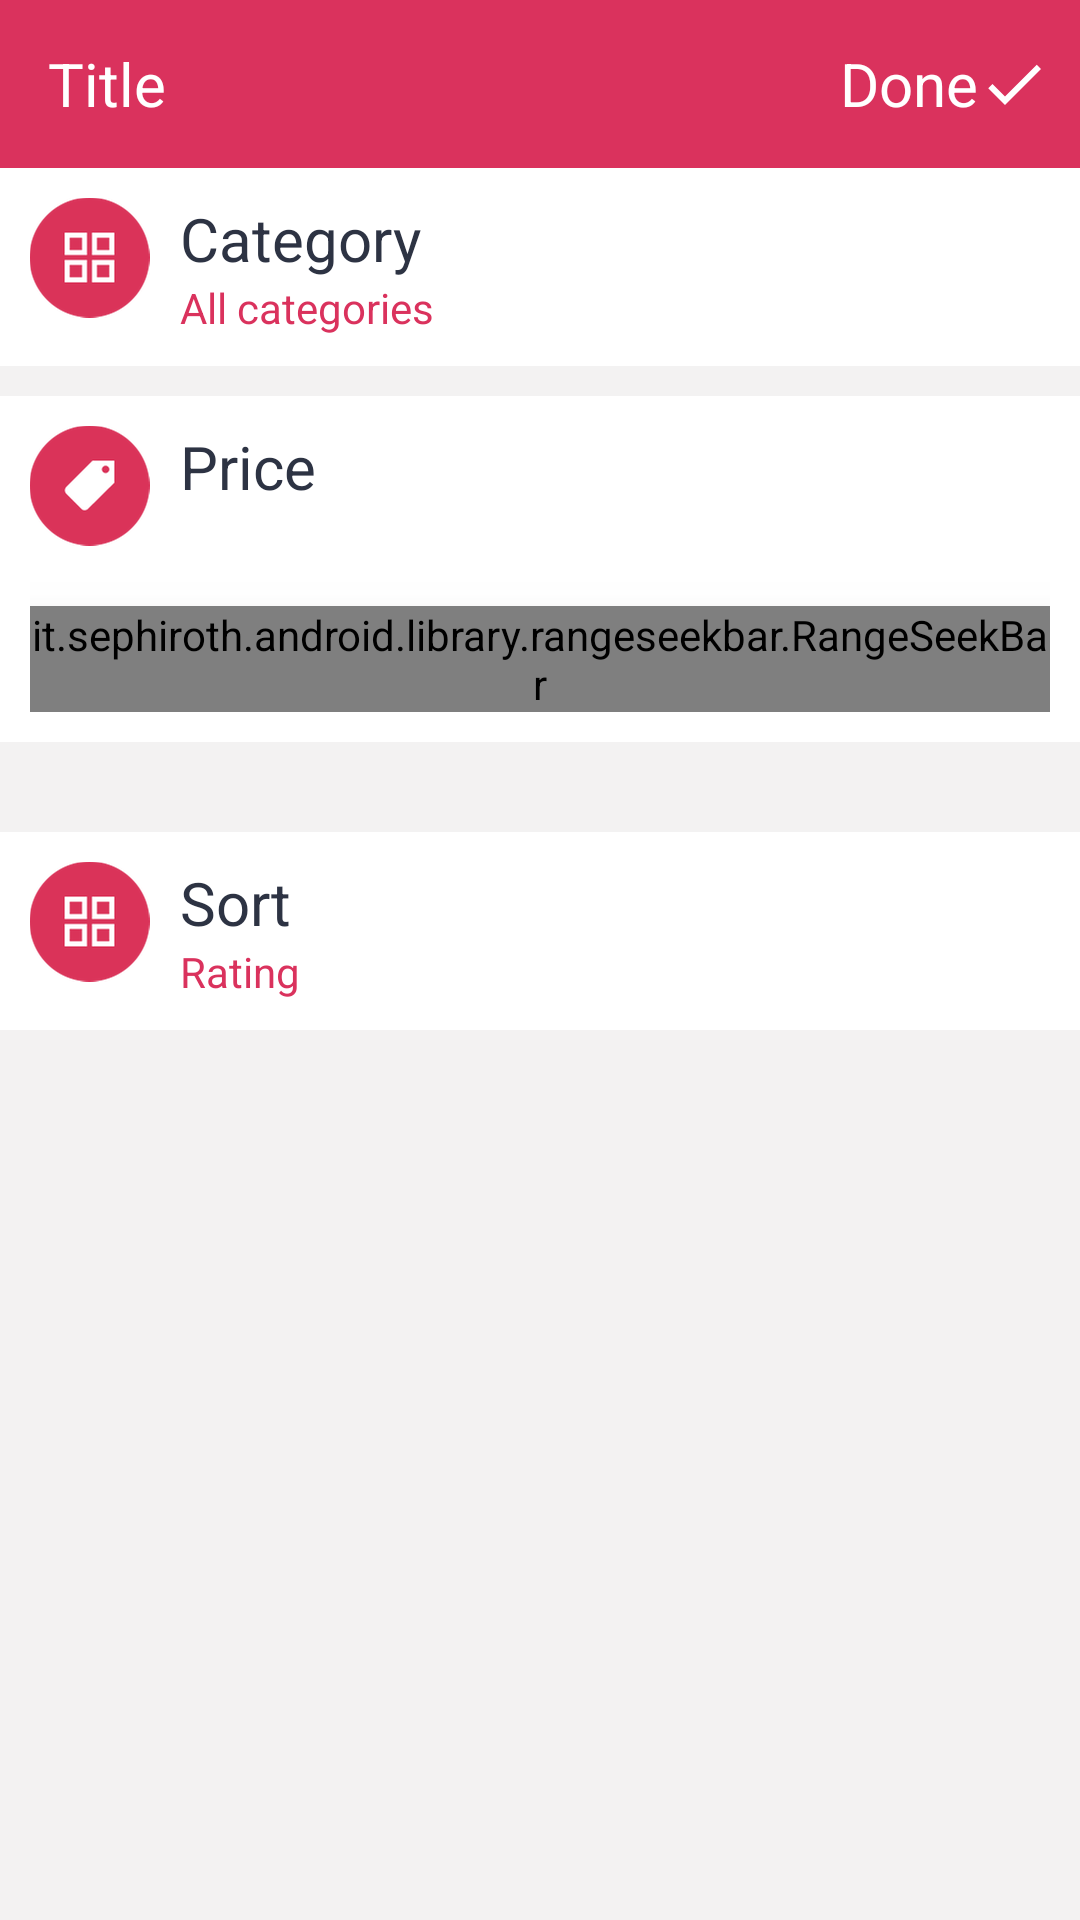

Here is an Android app screen rendered from its layout file. Give the layout XML and the strings, colors and styles it references.
<!-- AndroidManifest.xml: application theme AppTheme -->
<!-- res/layout/activity_filter_product.xml -->
<?xml version="1.0" encoding="utf-8"?>
<LinearLayout
        xmlns:android="http://schemas.android.com/apk/res/android"
        xmlns:tools="http://schemas.android.com/tools"
        xmlns:app="http://schemas.android.com/apk/res-auto"
        android:layout_width="match_parent"
        android:layout_height="match_parent"
        android:orientation="vertical"
        android:background="#F3F2F2"
        tools:context=".activities.activities.FilterProductActivity">

    <include
        layout="@layout/toolbar_minor"
        android:id="@+id/toolbar"/>

    <RelativeLayout
            android:layout_width="match_parent"
            android:layout_height="wrap_content"
            android:background="@color/white"
            android:padding="10dp">

        <ImageView
                android:id="@+id/ic_category"
                android:layout_width="wrap_content"
                android:layout_height="wrap_content"
                android:src="@drawable/ic_category"/>

        <TextView
                android:id="@+id/tv_category"
                android:layout_width="wrap_content"
                android:layout_height="wrap_content"
                android:text="Category"
                android:textColor="@color/colorAccent"
                android:textSize="20sp"
                android:layout_toRightOf="@id/ic_category"
                android:layout_toEndOf="@id/ic_category"
                android:layout_marginLeft="10dp"
                android:layout_marginStart="10dp"/>

        <TextView
                android:layout_width="wrap_content"
                android:layout_height="wrap_content"
                android:text="All categories"
                android:textColor="@color/colorPrimary"
                android:layout_toRightOf="@id/ic_category"
                android:layout_toEndOf="@id/ic_category"
                android:layout_below="@id/tv_category"
                android:layout_marginLeft="10dp"
                android:layout_marginStart="10dp"/>

    </RelativeLayout>

    <RelativeLayout
            android:layout_width="match_parent"
            android:layout_height="wrap_content"
            android:padding="10dp"
            android:background="@color/white"
            android:layout_marginTop="10dp">

        <ImageView
                android:id="@+id/ic_price"
                android:layout_width="wrap_content"
                android:layout_height="wrap_content"
                android:src="@drawable/ic_price"/>

        <TextView
                android:id="@+id/tv_price"
                android:layout_width="wrap_content"
                android:layout_height="wrap_content"
                android:text="Price"
                android:textColor="@color/colorAccent"
                android:textSize="20sp"
                android:layout_toRightOf="@id/ic_price"
                android:layout_toEndOf="@id/ic_price"
                android:layout_marginLeft="10dp"
                android:layout_marginStart="10dp"/>



        <it.sephiroth.android.library.rangeseekbar.RangeSeekBar
                android:id="@+id/seekBar_price"
                style="@style/Base.Sephiroth.Widget.RangeSeekBar"
                android:layout_width="match_parent"
                android:layout_height="wrap_content"
                android:layout_marginTop="20dp"
                android:max="600"
                android:elevation="10dp"
                android:outlineAmbientShadowColor="@color/darkGrey"
                android:outlineSpotShadowColor="@color/darkGrey"
                android:thumb="@drawable/ic_thumb"
                android:layout_below="@id/ic_price"
                app:range_progress_endValue="430"
                app:range_progress_startEnd_minDiff="1"
                app:range_progress_startValue="75"
                android:progressTint="@color/colorPrimary"
                android:thumbTint="@color/white"/>
    </RelativeLayout>

    <RelativeLayout
            android:layout_width="match_parent"
            android:layout_height="wrap_content"
            android:background="@color/white"
            android:padding="10dp"
            android:layout_marginTop="30dp">

        <ImageView
                android:id="@+id/ic_sort"
                android:layout_width="wrap_content"
                android:layout_height="wrap_content"
                android:src="@drawable/ic_category"/>

        <TextView
                android:id="@+id/tv_sort"
                android:layout_width="wrap_content"
                android:layout_height="wrap_content"
                android:text="Sort"
                android:textColor="@color/colorAccent"
                android:textSize="20sp"
                android:layout_toRightOf="@id/ic_sort"
                android:layout_toEndOf="@id/ic_sort"
                android:layout_marginLeft="10dp"
                android:layout_marginStart="10dp"/>

        <TextView
                android:layout_width="wrap_content"
                android:layout_height="wrap_content"
                android:text="Rating"
                android:textColor="@color/colorPrimary"
                android:layout_toRightOf="@id/ic_sort"
                android:layout_toEndOf="@id/ic_sort"
                android:layout_below="@id/tv_sort"
                android:layout_marginLeft="10dp"
                android:layout_marginStart="10dp"/>

    </RelativeLayout>

</LinearLayout>
<!-- res/layout/toolbar_minor.xml (included above) -->
<?xml version="1.0" encoding="utf-8"?>
<androidx.appcompat.widget.Toolbar xmlns:android="http://schemas.android.com/apk/res/android"
              android:orientation="vertical"
              android:layout_width="match_parent"
               android:background="@color/colorPrimary"
              android:layout_height="?attr/actionBarSize">

    <RelativeLayout android:layout_width="match_parent"
                    android:layout_height="match_parent">
        <ImageView
                android:id="@+id/ic_arrow"
                android:layout_width="wrap_content"
                android:layout_height="wrap_content"
                android:layout_centerVertical="true"
                android:layout_alignParentLeft="true"
                android:layout_alignParentStart="true"
                android:src="@drawable/ic_arrow_back"/>

        <TextView
                android:id="@+id/title"
                android:layout_width="wrap_content"
                android:layout_height="wrap_content"
                android:text="Title"
                android:textColor="@color/white"
                android:textSize="20sp"
                android:layout_toRightOf="@id/ic_arrow"
                android:layout_toEndOf="@id/ic_arrow"
                android:layout_centerVertical="true"/>


        <ImageView
                android:id="@+id/ic_done"
                android:layout_width="wrap_content"
                android:layout_height="wrap_content"
                android:layout_centerVertical="true"
                android:layout_alignParentRight="true"
                android:layout_alignParentEnd="true"
                android:src="@drawable/ic_check_medium"
                android:tint="@color/white"
                android:layout_marginRight="10dp"
                android:layout_marginEnd="10dp"/>

        <TextView
                android:id="@+id/done"
                android:layout_width="wrap_content"
                android:layout_height="wrap_content"
                android:text="Done"
                android:textColor="@color/white"
                android:textSize="20sp"
                android:layout_toLeftOf="@id/ic_done"
                android:layout_toStartOf="@id/ic_done"
                android:layout_centerVertical="true"/>


    </RelativeLayout>
</androidx.appcompat.widget.Toolbar>
<!-- resources referenced by this layout -->
<resources>
  <color name="colorAccent">#2D3343</color>
  <color name="colorPrimary">#DA325D</color>
  <color name="darkGrey">#B4B3B3</color>
  <color name="white">#FFF</color>
  <!-- drawable ic_category: png bitmap (drawable-hdpi, 2188 bytes) -->
  <!-- drawable ic_check_medium (drawable) -->
  <vector android:height="24dp" android:tint="#D81B60"
          android:viewportHeight="24.0" android:viewportWidth="24.0"
          android:width="24dp" xmlns:android="http://schemas.android.com/apk/res/android">
      <path android:fillColor="#FF000000" android:pathData="M9,16.17L4.83,12l-1.42,1.41L9,19 21,7l-1.41,-1.41z"/>
  </vector>
  <!-- drawable ic_price: png bitmap (drawable-hdpi, 1700 bytes) -->
  <!-- drawable ic_thumb: png bitmap (drawable-xhdpi, 1914 bytes) -->
  <style name="AppTheme" parent="Theme.AppCompat.Light.NoActionBar">
          
          <item name="colorPrimary">@color/colorPrimary</item>
          <item name="colorPrimaryDark">@color/colorPrimaryDark</item>
          <item name="colorAccent">@color/colorAccent</item>
      </style>
  <color name="colorPrimaryDark">#C02E51</color>
</resources>
